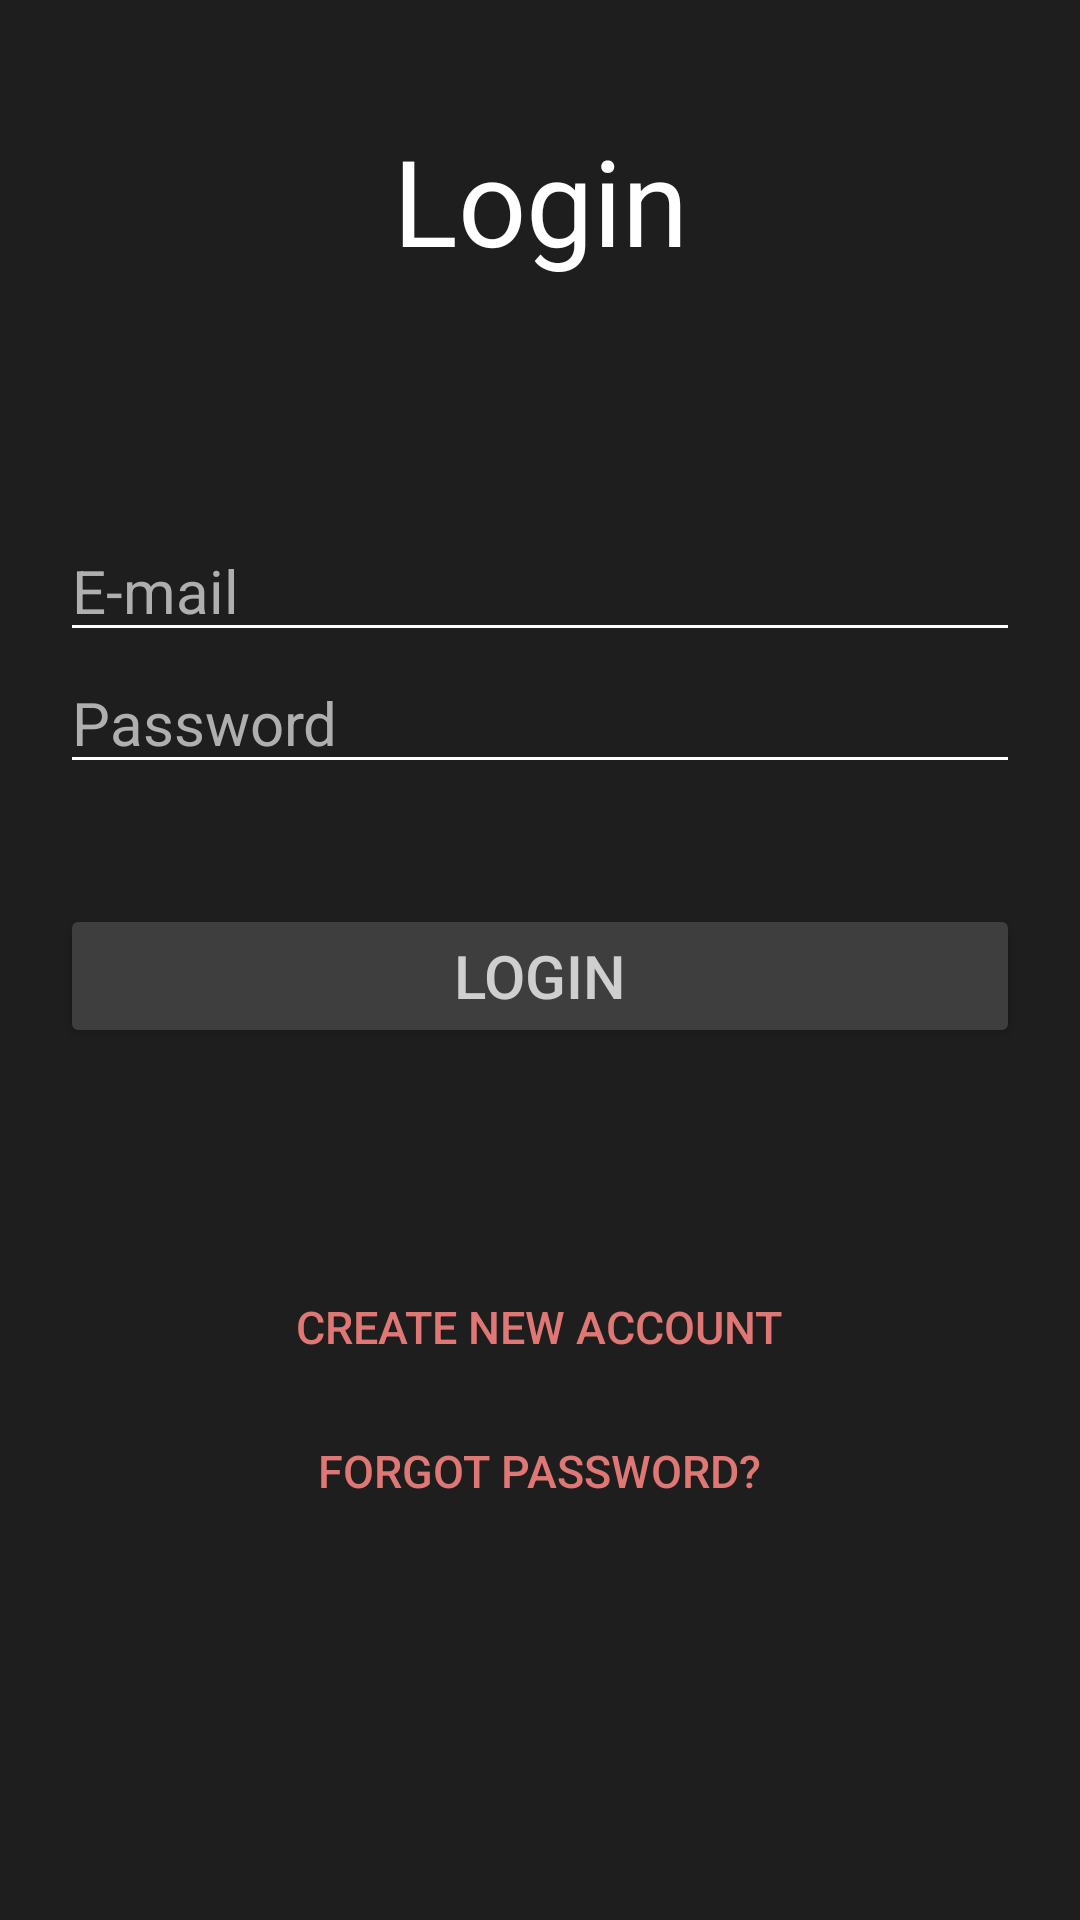

Here is an Android app screen rendered from its layout file. Give the layout XML and the strings, colors and styles it references.
<!-- AndroidManifest.xml: application theme Theme.Iugales -->
<!-- res/layout/activity_login.xml -->
<?xml version="1.0" encoding="utf-8"?>

<androidx.constraintlayout.widget.ConstraintLayout
    xmlns:android="http://schemas.android.com/apk/res/android"
    xmlns:tools="http://schemas.android.com/tools"
    android:layout_width="match_parent"
    android:background="@color/bg_0c"
    android:layout_height="match_parent">

    <ScrollView
        android:layout_width="match_parent"
        android:layout_height="wrap_content"
        tools:ignore="MissingConstraints">

        <LinearLayout
            android:layout_width="match_parent"
            android:layout_height="wrap_content"
            android:gravity="center"
            android:orientation="vertical">

            <TextView
                android:layout_width="match_parent"
                android:layout_height="wrap_content"
                android:layout_marginHorizontal="20dp"
                android:layout_marginTop="40dp"
                android:gravity="center"
                android:text="@string/login"
                android:textColor="@color/txt_0c"
                android:textSize="40sp" />

            <EditText
                android:id="@+id/login_email_editText"
                android:layout_width="match_parent"
                android:layout_height="wrap_content"
                android:layout_marginHorizontal="20dp"
                android:layout_marginTop="80dp"
                android:backgroundTint="@color/txt_0c"
                android:hint="@string/loginEmail"
                android:inputType="textEmailAddress"
                android:textColor="@color/txt_1c"
                android:textColorHint="@color/txt_2c"
                android:textSize="20sp" />

            <EditText
                android:id="@+id/login_password_editText"
                android:layout_width="match_parent"
                android:layout_height="wrap_content"
                android:layout_marginHorizontal="20dp"
                android:backgroundTint="@color/txt_0c"
                android:hint="@string/loginPassword"
                android:inputType="textPassword"
                android:textColor="@color/txt_1c"
                android:textColorHint="@color/txt_2c"
                android:textSize="20sp" />

            <Button
                android:id="@+id/login_btn"
                android:layout_width="match_parent"
                android:layout_height="wrap_content"
                android:layout_marginHorizontal="20dp"
                android:layout_marginTop="40dp"
                android:backgroundTint="@color/bg_2c"
                android:paddingVertical="10dp"
                android:text="@string/loginButton"
                android:textColor="@color/txt_1c"
                android:textSize="20sp" />

            <TextView
                android:id="@+id/login_errorIndicator"
                android:layout_width="match_parent"
                android:layout_height="wrap_content"
                android:layout_marginHorizontal="20dp"
                android:layout_marginVertical="10dp"
                android:gravity="center"
                android:textColor="@color/txtAlert_0c"
                android:textSize="14sp"
                android:visibility="invisible"/>

            <Button
                android:id="@+id/reSendConfirmEmail_btn"
                android:layout_width="wrap_content"
                android:layout_height="wrap_content"
                android:background="#0000"
                android:text="@string/reSendConfirmEmail"
                android:textColor="@color/txt_0c"
                android:textSize="15sp"
                android:visibility="gone"
                />

            

            <Button
                android:id="@+id/createAccount_btn"
                android:layout_width="wrap_content"
                android:layout_height="wrap_content"
                android:layout_marginHorizontal="20dp"
                android:layout_marginTop="30dp"
                android:background="#0000"
                android:text="@string/createAccount"
                android:textColor="@color/txtAccent_0c"
                android:textSize="15sp" />

            <Button
                android:id="@+id/forgotPassword_btn"
                android:layout_width="wrap_content"
                android:layout_height="wrap_content"
                android:layout_marginHorizontal="20dp"
                android:background="#0000"
                android:text="@string/forgotPassword"
                android:textColor="@color/txtAccent_0c"
                android:textSize="15sp"/>


        </LinearLayout>
    </ScrollView>
</androidx.constraintlayout.widget.ConstraintLayout>
<!-- resources referenced by this layout -->
<resources>
  <color name="bg_0c">#FF1E1E1E</color>
  <color name="bg_2c">#FF3E3E3E</color>
  <color name="loginFacebook_0c">#FF4267B2</color>
  <color name="loginGoogle_0c">#FFDB4437</color>
  <color name="loginTwitter_0c">#FF1DA1F2</color>
  <color name="txtAccent_0c">#FFDF7774</color>
  <color name="txtAlert_0c">#FFAA2222</color>
  <color name="txt_0c">#FFFFFFFF</color>
  <color name="txt_1c">#FFCFCFCF</color>
  <color name="txt_2c">#FFAFAFAF</color>
  <!-- drawable ic_facebook_brands (drawable) -->
  <vector xmlns:android="http://schemas.android.com/apk/res/android"
      android:width="512dp"
      android:height="512dp"
      android:viewportWidth="512"
      android:viewportHeight="512">
    <path
        android:pathData="M504,256C504,119 393,8 256,8S8,119 8,256c0,123.78 90.69,226.38 209.25,245V327.69h-63V256h63v-54.64c0,-62.15 37,-96.48 93.67,-96.48 27.14,0 55.52,4.84 55.52,4.84v61h-31.28c-30.8,0 -40.41,19.12 -40.41,38.73V256h68.78l-11,71.69h-57.78V501C413.31,482.38 504,379.78 504,256z"
        android:fillColor="#FFFFFFFF"/>
  </vector>
  <!-- drawable ic_google_brands (drawable) -->
  <vector xmlns:android="http://schemas.android.com/apk/res/android"
      android:width="488dp"
      android:height="512dp"
      android:viewportWidth="488"
      android:viewportHeight="512">
    <path
        android:pathData="M488,261.8C488,403.3 391.1,504 248,504 110.8,504 0,393.2 0,256S110.8,8 248,8c66.8,0 123,24.5 166.3,64.9l-67.5,64.9C258.5,52.6 94.3,116.6 94.3,256c0,86.5 69.1,156.6 153.7,156.6 98.2,0 135,-70.4 140.8,-106.9H248v-85.3h236.1c2.3,12.7 3.9,24.9 3.9,41.4z"
        android:fillColor="@color/txt_0c"/>
  </vector>
  <string name="createAccount">Create new account</string>
  <string name="forgotPassword">Forgot password?</string>
  <string name="login">Login</string>
  <string name="loginButton">Login</string>
  <string name="loginEmail">E-mail</string>
  <string name="loginPassword">Password</string>
  <string name="otherLoginMethods">─── Or ───</string>
  <string name="reSendConfirmEmail">Send Email confirmation again.</string>
  <style name="Theme.Iugales" parent="Theme.MaterialComponents.DayNight.NoActionBar">
          
          <item name="colorPrimary">@color/txtAccent_0c</item>
          <item name="colorPrimaryVariant">@color/purple_700</item>
          <item name="colorOnPrimary">@color/white</item>
          
          <item name="colorSecondary">@color/teal_200</item>
          <item name="colorSecondaryVariant">@color/teal_700</item>
          <item name="colorOnSecondary">@color/black</item>
          
          <item name="android:statusBarColor" tools:targetApi="l">?attr/colorPrimaryVariant</item>
          
      </style>
  <color name="purple_700">#FF3700B3</color>
  <color name="white">#FFFFFFFF</color>
  <color name="teal_200">#FF03DAC5</color>
  <color name="teal_700">#FF018786</color>
  <color name="black">#FF000000</color>
</resources>
